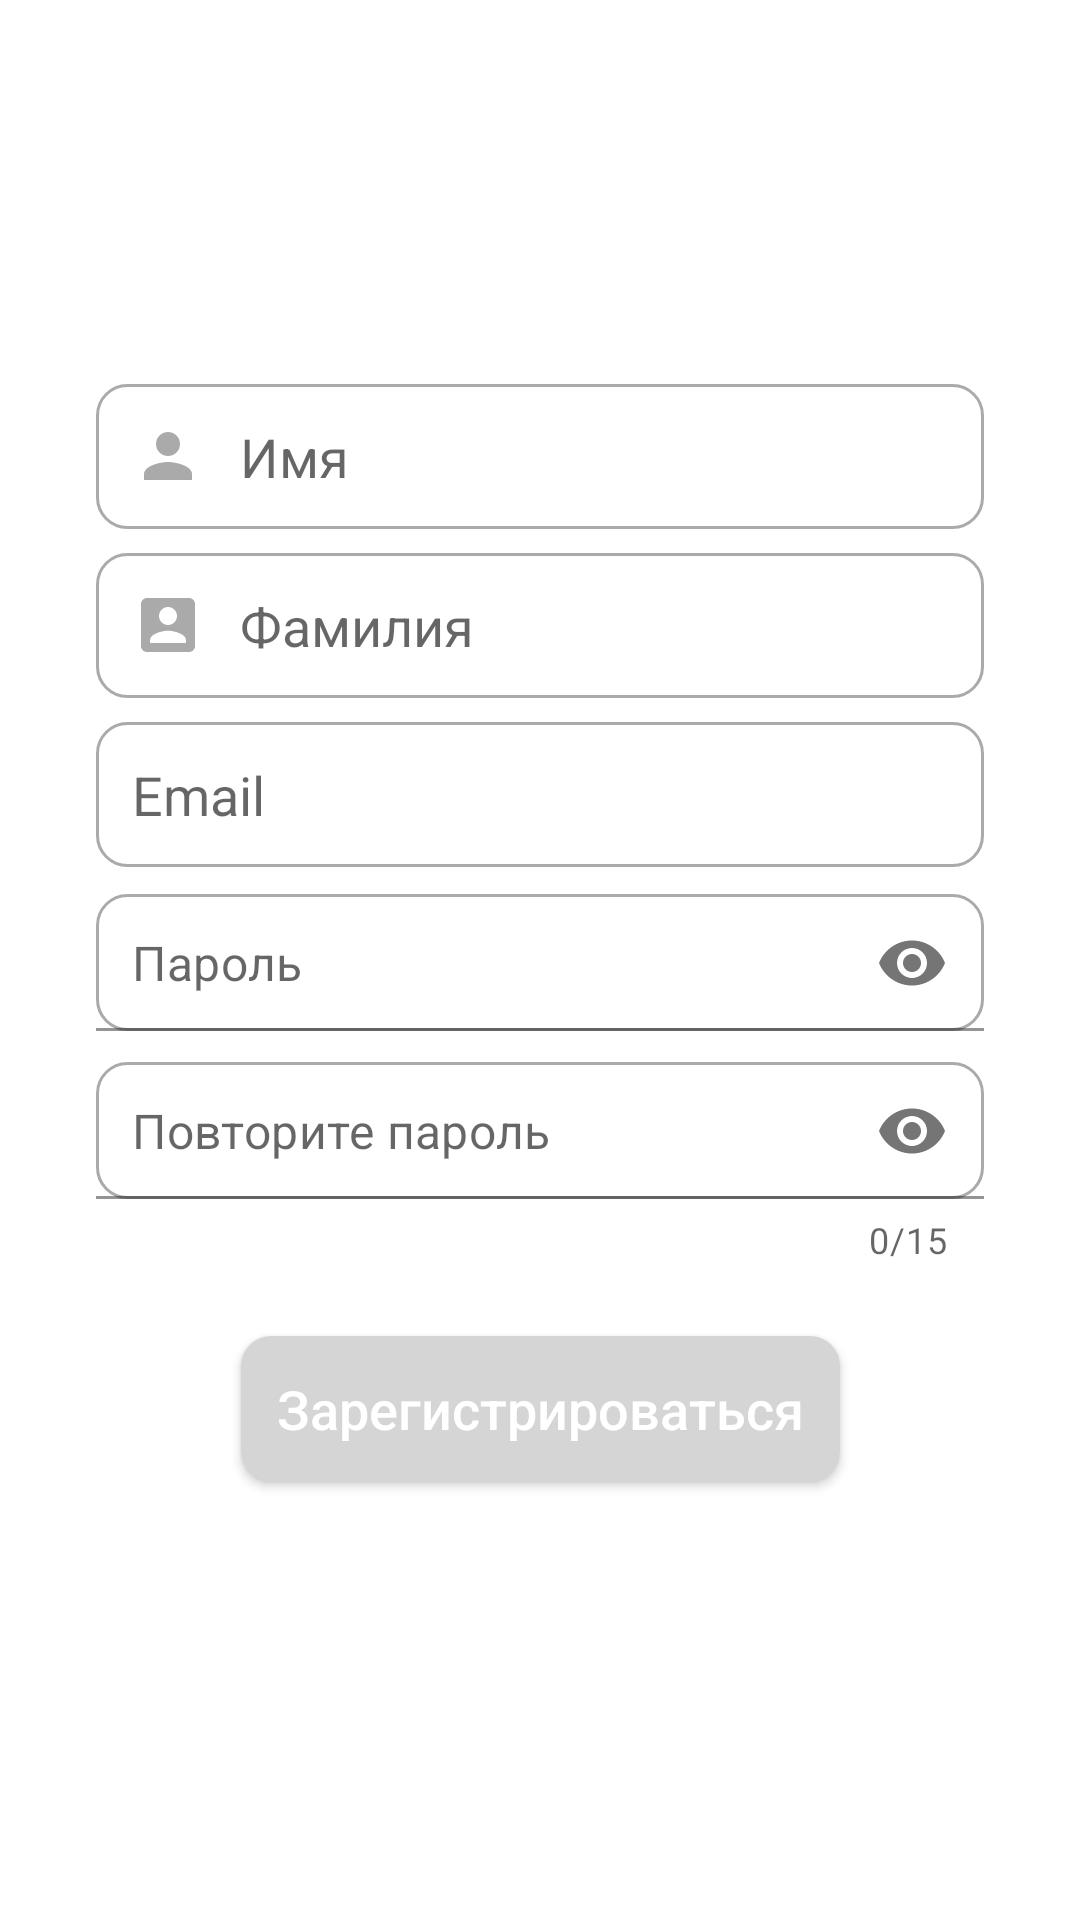

Layout XML and referenced resources for this Android screen:
<!-- AndroidManifest.xml: application theme AppTheme -->
<!-- res/layout/activity_reg.xml -->
<?xml version="1.0" encoding="utf-8"?>
<ScrollView xmlns:app="http://schemas.android.com/apk/res-auto"
    xmlns:tools="http://schemas.android.com/tools"
    android:layout_width="match_parent"
    android:layout_height="match_parent"
    xmlns:android="http://schemas.android.com/apk/res/android"
    android:background="@color/colorWrite">
    <androidx.constraintlayout.widget.ConstraintLayout
        android:layout_width="match_parent"
        android:layout_height="wrap_content"
        tools:context=".auth.RegActivity">

        <EditText
            android:id="@+id/etName"
            android:layout_width="0dp"
            android:layout_height="wrap_content"
            android:layout_marginStart="32dp"
            android:layout_marginTop="128dp"
            android:layout_marginEnd="32dp"
            android:ems="10"
            android:hint="@string/name"
            android:inputType="textPersonName|textCapSentences"
            app:layout_constraintEnd_toEndOf="parent"
            app:layout_constraintStart_toStartOf="parent"
            app:layout_constraintTop_toTopOf="parent"
            android:padding="12dp"
            android:drawableStart="@drawable/custom_person_icon"
            android:drawablePadding="12dp"
            android:background="@drawable/custom_input"/>

        <EditText
            android:id="@+id/etSurname"
            android:layout_width="0dp"
            android:layout_height="wrap_content"
            android:layout_marginTop="8dp"
            android:ems="10"
            android:hint="@string/surname"
            android:inputType="textPersonName|textCapSentences"
            app:layout_constraintEnd_toEndOf="@+id/etName"
            app:layout_constraintStart_toStartOf="@+id/etName"
            app:layout_constraintTop_toBottomOf="@+id/etName"
            android:padding="12dp"
            android:drawableStart="@drawable/custom_account_icon"
            android:drawablePadding="12dp"
            android:background="@drawable/custom_input"/>

        <EditText
            android:id="@+id/etEmail"
            android:layout_width="0dp"
            android:layout_height="wrap_content"
            android:layout_marginTop="8dp"
            android:ems="10"
            android:hint="@string/email"
            android:inputType="textEmailAddress"
            app:layout_constraintEnd_toEndOf="@+id/etSurname"
            app:layout_constraintStart_toStartOf="@+id/etSurname"
            app:layout_constraintTop_toBottomOf="@+id/etSurname"
            android:padding="12dp"
            android:drawableStart="@drawable/custom_email_icon"
            android:drawablePadding="12dp"
            android:background="@drawable/custom_input"/>

        <com.google.android.material.textfield.TextInputLayout
            android:id="@+id/etPassword"
            android:layout_width="0dp"
            android:layout_height="wrap_content"
            android:layout_marginTop="8dp"
            app:passwordToggleEnabled="true"
            app:hintEnabled="false"
            app:layout_constraintEnd_toEndOf="@+id/etEmail"
            app:layout_constraintStart_toStartOf="@+id/etEmail"
            app:layout_constraintTop_toBottomOf="@+id/etEmail">

            <com.google.android.material.textfield.TextInputEditText
                android:layout_width="match_parent"
                android:layout_height="wrap_content"
                android:hint="@string/password"
                android:inputType="textPassword"
                android:maxLength="15"
                android:ems="10"
                android:drawableStart="@drawable/custom_lock_icon"
                android:drawablePadding="12dp"
                android:background="@drawable/custom_input"
                android:padding="12dp"/>

        </com.google.android.material.textfield.TextInputLayout>



















        <com.google.android.material.textfield.TextInputLayout
            android:id="@+id/etPasswordAgain"
            android:layout_width="0dp"
            android:layout_height="wrap_content"
            android:layout_marginTop="8dp"
            app:counterEnabled="true"
            app:counterMaxLength="15"
            app:passwordToggleEnabled="true"
            app:hintEnabled="false"
            app:layout_constraintEnd_toEndOf="@+id/etPassword"
            app:layout_constraintStart_toStartOf="@+id/etPassword"
            app:layout_constraintTop_toBottomOf="@+id/etPassword">

            <com.google.android.material.textfield.TextInputEditText
                android:layout_width="match_parent"
                android:layout_height="wrap_content"
                android:hint="@string/password_again"
                android:inputType="textPassword"
                android:maxLength="15"
                android:ems="10"
                android:drawableStart="@drawable/custom_lock_icon"
                android:drawablePadding="12dp"
                android:background="@drawable/custom_input"
                android:padding="12dp"/>

        </com.google.android.material.textfield.TextInputLayout>



















        <Button
            android:id="@+id/btSingUp"
            android:layout_width="wrap_content"
            android:layout_height="wrap_content"
            android:layout_marginTop="24dp"
            android:text="@string/sing_up"
            android:onClick="onClickSaveSingUp"
            android:padding="12dp"
            android:background="@drawable/rounded"
            android:textAllCaps="false"
            android:textSize="@dimen/text_size_btn"
            android:textColor="#FFFFFF"
            app:layout_constraintEnd_toEndOf="@+id/etPasswordAgain"
            app:layout_constraintStart_toStartOf="@+id/etPasswordAgain"
            app:layout_constraintTop_toBottomOf="@+id/etPasswordAgain" />

        <TextView
            android:id="@+id/tvPrivacyPolicyLink"
            android:layout_width="0dp"
            android:layout_height="wrap_content"
            android:layout_marginStart="16dp"
            android:layout_marginTop="16dp"
            android:layout_marginEnd="16dp"
            android:gravity="center"
            android:textColor="@android:color/darker_gray"
            android:textSize="12sp"
            app:layout_constraintEnd_toEndOf="parent"
            app:layout_constraintStart_toStartOf="parent"
            app:layout_constraintTop_toBottomOf="@+id/btSingUp" />

    </androidx.constraintlayout.widget.ConstraintLayout>
</ScrollView>
<!-- resources referenced by this layout -->
<resources>
  <color name="colorWrite">#FFFFFF</color>
  <dimen name="text_size_btn">18sp</dimen>
  <!-- drawable custom_account_icon (drawable) -->
  <?xml version="1.0" encoding="utf-8"?>
  <selector xmlns:android="http://schemas.android.com/apk/res/android">
  
      <item android:state_focused="true"
          android:drawable="@drawable/ic_account_focused"/>
  
      <item android:state_focused="false"
          android:drawable="@drawable/ic_account"/>
  
  </selector>
  <!-- drawable custom_person_icon (drawable) -->
  <?xml version="1.0" encoding="utf-8"?>
  <selector xmlns:android="http://schemas.android.com/apk/res/android">
  
      <item android:state_focused="true"
          android:drawable="@drawable/ic_person_fosuced"/>
  
      <item android:state_focused="false"
          android:drawable="@drawable/ic_person"/>
  
  </selector>
  <!-- drawable rounded (drawable) -->
  <?xml version="1.0" encoding="utf-8"?>
  <selector xmlns:android="http://schemas.android.com/apk/res/android">
  
      <item>
          <shape>
              <solid android:color="@color/colorTest"/>
              <corners android:radius="10.0dip" />
          </shape>
      </item>
  
  </selector>
  <string name="email">Email</string>
  <string name="name">Имя</string>
  <string name="password">Пароль</string>
  <string name="password_again">Повторите пароль</string>
  <string name="sing_up">Зарегистрироваться</string>
  <string name="surname">Фамилия</string>
  <style name="AppTheme" parent="Theme.MaterialComponents.Light.DarkActionBar">
          
          <item name="colorPrimary">@color/colorPrimary</item>
          <item name="colorPrimaryDark">@color/colorPrimaryDark</item>
          <item name="colorAccent">@color/colorAccent</item>
          <item name="overlapAnchor">false</item>
          <item name="android:dropDownVerticalOffset">-4dp</item>
      </style>
  <!-- drawable ic_account_focused (drawable) -->
  <vector
      android:height="24dp"
      android:viewportHeight="24"
      android:viewportWidth="24"
      android:width="24dp"
      xmlns:android="http://schemas.android.com/apk/res/android">
      <path
          android:fillColor="@color/colorPrimary"
          android:pathData="M3,5v14c0,1.1 0.89,2 2,2h14c1.1,0 2,-0.9 2,-2L21,5c0,-1.1 -0.9,-2 -2,-2L5,3c-1.11,0 -2,0.9 -2,2zM15,9c0,1.66 -1.34,3 -3,3s-3,-1.34 -3,-3 1.34,-3 3,-3 3,1.34 3,3zM6,17c0,-2 4,-3.1 6,-3.1s6,1.1 6,3.1v1L6,18v-1z"/>
  </vector>
  <!-- drawable ic_account (drawable) -->
  <vector
      android:height="24dp"
      android:viewportHeight="24"
      android:viewportWidth="24"
      android:width="24dp"
      xmlns:android="http://schemas.android.com/apk/res/android">
      <path
          android:fillColor="@android:color/darker_gray"
          android:pathData="M3,5v14c0,1.1 0.89,2 2,2h14c1.1,0 2,-0.9 2,-2L21,5c0,-1.1 -0.9,-2 -2,-2L5,3c-1.11,0 -2,0.9 -2,2zM15,9c0,1.66 -1.34,3 -3,3s-3,-1.34 -3,-3 1.34,-3 3,-3 3,1.34 3,3zM6,17c0,-2 4,-3.1 6,-3.1s6,1.1 6,3.1v1L6,18v-1z"/>
  </vector>
  <color name="colorPrimary">#0084D1</color>
  <!-- drawable ic_person_fosuced (drawable) -->
  <vector android:height="24dp"
      android:viewportHeight="24"
      android:viewportWidth="24"
      android:width="24dp"
      xmlns:android="http://schemas.android.com/apk/res/android">
      <path
          android:fillColor="@color/colorPrimary"
          android:pathData="M12,12c2.21,0 4,-1.79 4,-4s-1.79,-4 -4,-4 -4,1.79 -4,4 1.79,4 4,4zM12,14c-2.67,0 -8,1.34 -8,4v2h16v-2c0,-2.66 -5.33,-4 -8,-4z"/>
  </vector>
  <!-- drawable ic_person (drawable) -->
  <vector android:height="24dp"
      android:viewportHeight="24"
      android:viewportWidth="24"
      android:width="24dp"
      xmlns:android="http://schemas.android.com/apk/res/android">
      <path
          android:fillColor="@android:color/darker_gray"
          android:pathData="M12,12c2.21,0 4,-1.79 4,-4s-1.79,-4 -4,-4 -4,1.79 -4,4 1.79,4 4,4zM12,14c-2.67,0 -8,1.34 -8,4v2h16v-2c0,-2.66 -5.33,-4 -8,-4z"/>
  </vector>
  <color name="colorTest">#D5D5D5</color>
  <color name="colorPrimaryDark">#01649E</color>
  <color name="colorAccent">#49CFEF</color>
</resources>
